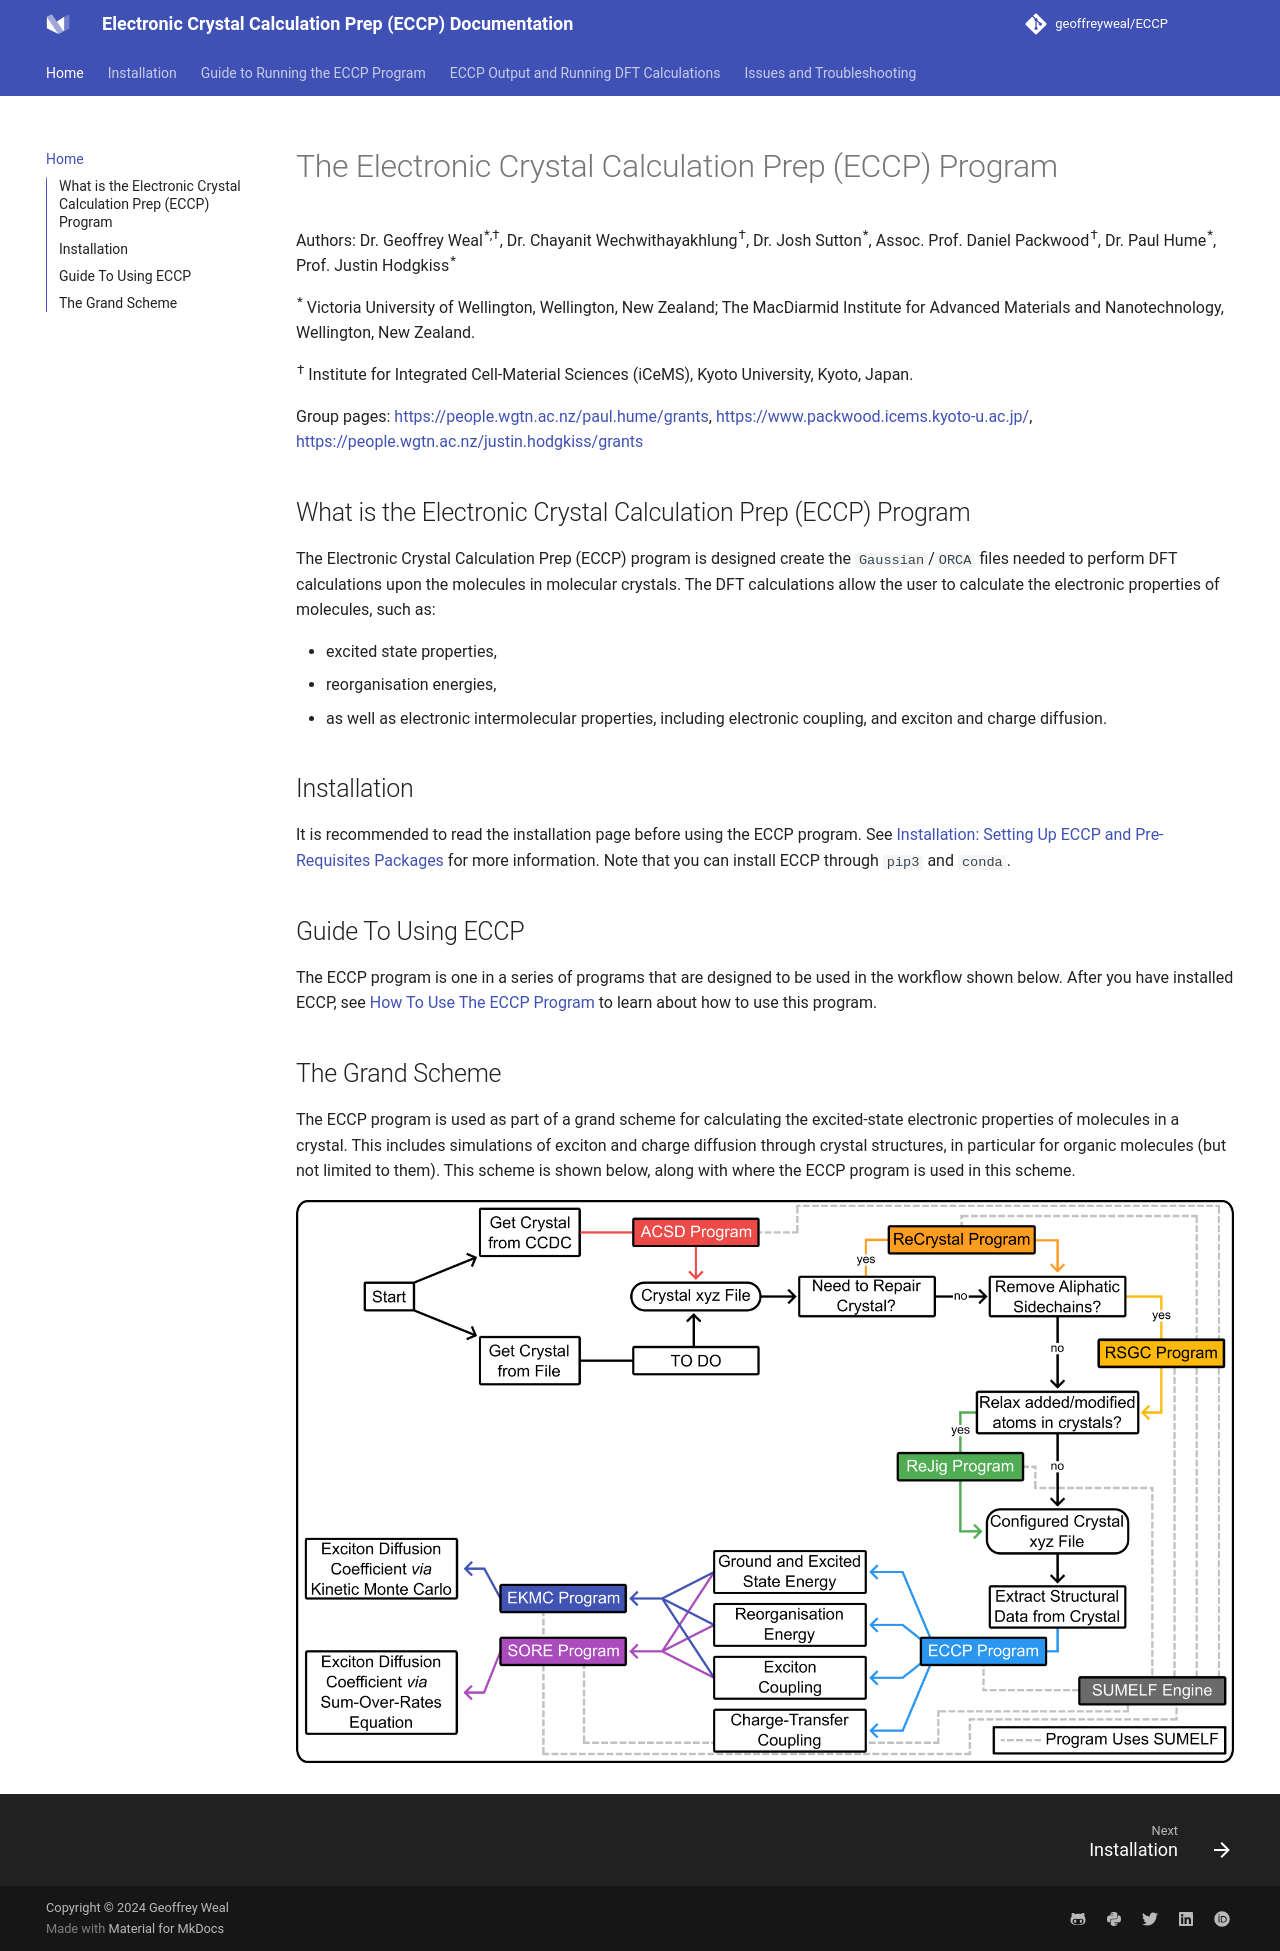

repository: geoffreyweal/ECCP · page: index.html · generator: mkdocs

# The Electronic Crystal Calculation Prep (ECCP) Program

Authors: Dr. Geoffrey Weal<sup>\*,†</sup>, Dr. Chayanit Wechwithayakhlung<sup>†</sup>, Dr. Josh Sutton<sup>\*</sup>, Assoc. Prof. Daniel Packwood<sup>†</sup>, Dr. Paul Hume<sup>\*</sup>, Prof. Justin Hodgkiss<sup>\*</sup>

<sup>\*</sup> Victoria University of Wellington, Wellington, New Zealand; The MacDiarmid Institute for Advanced Materials and Nanotechnology, Wellington, New Zealand. 

<sup>†</sup> Institute for Integrated Cell-Material Sciences (iCeMS), Kyoto University, Kyoto, Japan.

Group pages: https://people.wgtn.ac.nz/paul.hume/grants, https://www.packwood.icems.kyoto-u.ac.jp/, https://people.wgtn.ac.nz/justin.hodgkiss/grants


## What is the Electronic Crystal Calculation Prep (ECCP) Program

The Electronic Crystal Calculation Prep (ECCP) program is designed create the ``Gaussian``/``ORCA`` files needed to perform DFT calculations upon the molecules in molecular crystals. The DFT calculations allow the user to calculate the electronic properties of molecules, such as:

* excited state properties, 
* reorganisation energies, 
* as well as electronic intermolecular properties, including electronic coupling, and exciton and charge diffusion. 

## Installation

It is recommended to read the installation page before using the ECCP program. See [Installation: Setting Up ECCP and Pre-Requisites Packages](Installation.md#Installation: Setting Up ECCP and Pre-Requisites Packages) for more information. Note that you can install ECCP through ``pip3`` and ``conda``. 

## Guide To Using ECCP

The ECCP program is one in a series of programs that are designed to be used in the workflow shown below. After you have installed ECCP, see [How To Use The ECCP Program](Guide_to_Using_the_ECCP_Program/Using_The_ECCP_Program.md) to learn about how to use this program. 

## The Grand Scheme

The ECCP program is used as part of a grand scheme for calculating the excited-state electronic properties of molecules in a crystal. This includes simulations of exciton and charge diffusion through crystal structures, in particular for organic molecules (but not limited to them). This scheme is shown below, along with where the ECCP program is used in this scheme. 

<img alt="Schematic of Grand Scheme" src="Shared_Images/Grand_Scheme/Grand_Scheme.png?raw=true#only-light" />
<img alt="Schematic of Grand Scheme" src="Shared_Images/Grand_Scheme/Grand_Scheme_Dark.png?raw=true#only-dark" />
